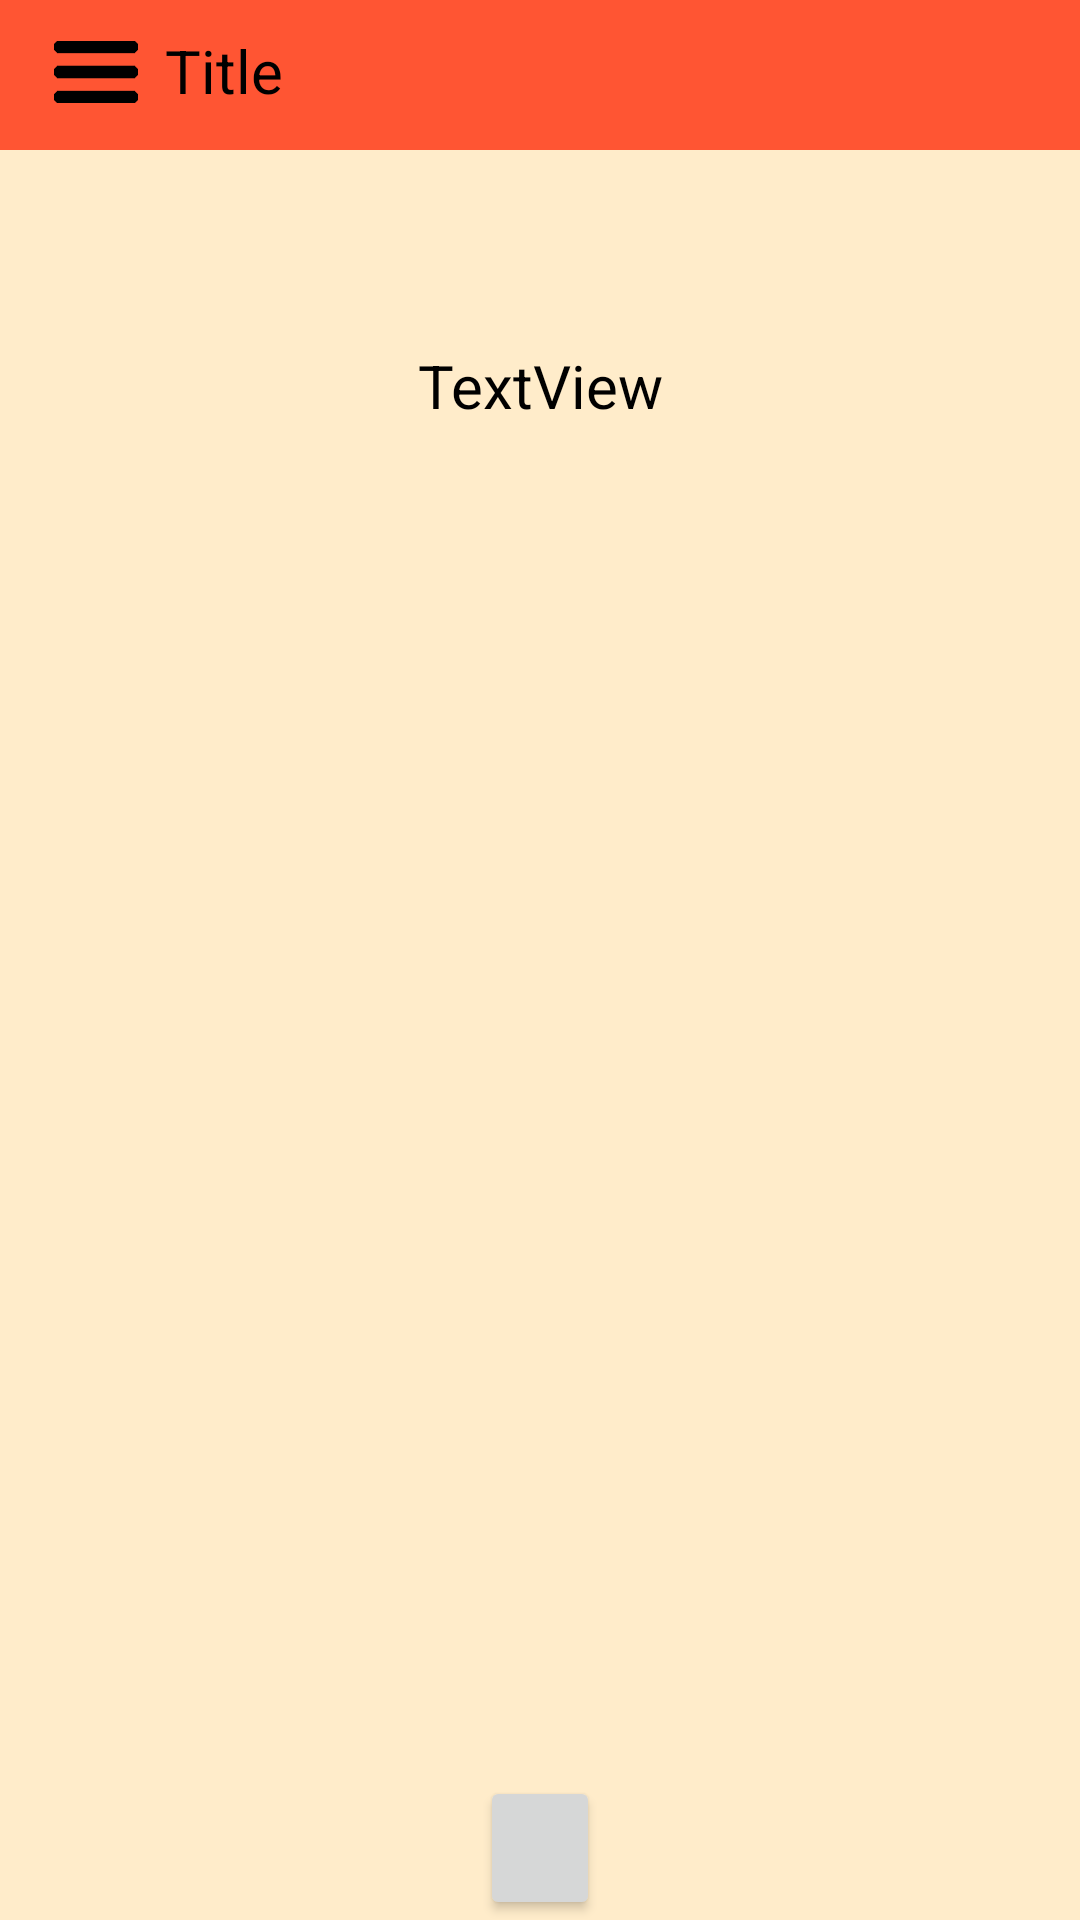

The Android layout XML behind this screen, and the referenced resources:
<!-- AndroidManifest.xml: application theme Theme.Phone_excersize_2 -->
<!-- res/layout/statistics.xml -->
<?xml version="1.0" encoding="utf-8"?>

<androidx.constraintlayout.widget.ConstraintLayout
    xmlns:android="http://schemas.android.com/apk/res/android"
    xmlns:app="http://schemas.android.com/apk/res-auto"
    xmlns:tools="http://schemas.android.com/tools"
    android:id="@+id/statistics"
    android:layout_width="match_parent"
    android:layout_height="match_parent"
    android:background="#ffecca"
    tools:context=".StatisticsActivity">

    <include
        layout="@layout/header"
        android:id="@+id/statisticsHeader" />

    <ScrollView
        android:id="@+id/statisticsScrollView"
        android:layout_width="match_parent"
        android:layout_height="wrap_content"
        android:layout_marginVertical="50dp"
        app:layout_constraintTop_toBottomOf="@+id/statisticsHeader">

        <LinearLayout
            android:layout_width="match_parent"
            android:layout_height="match_parent"
            android:gravity="center"
            android:orientation="vertical">

            <TextView
                android:id="@+id/statisticsTextView"
                android:layout_width="wrap_content"
                android:layout_height="wrap_content"
                android:gravity="center"
                android:padding="15dp"
                android:text="TextView"
                android:textColor="@color/black"
                android:textSize="20sp" />

        </LinearLayout>



    </ScrollView>


    <Button
        android:id="@+id/button2"
        android:layout_width="40dp"
        android:layout_height="48dp"
        android:text=""
        android:clickable="false"
        android:focusable="false"
        app:layout_constraintEnd_toEndOf="parent"
        app:layout_constraintStart_toStartOf="parent"
        app:layout_constraintBottom_toBottomOf="parent" />

    <ImageView
        android:id="@+id/statisticsRefreshIcon"
        android:layout_width="48dp"
        android:layout_height="48dp"
        android:layout_gravity="end"
        android:adjustViewBounds="true"
        android:background="?attr/selectableItemBackgroundBorderless"
        android:clickable="true"
        android:contentDescription="headerOpenListIcon"
        android:focusable="true"
        android:padding="10dp"
        android:src="@drawable/restart_icon_negative"
        app:layout_constraintEnd_toEndOf="parent"
        app:layout_constraintStart_toStartOf="parent"
        app:layout_constraintBottom_toBottomOf="parent"/>

</androidx.constraintlayout.widget.ConstraintLayout>
<!-- res/layout/header.xml (included above) -->
<?xml version="1.0" encoding="utf-8"?>

<FrameLayout xmlns:android="http://schemas.android.com/apk/res/android"
    xmlns:app="http://schemas.android.com/apk/res-auto"
    xmlns:tools="http://schemas.android.com/tools"
    android:layout_width="match_parent"
    android:layout_height="50dp"
    android:background="#FF5533">

    <ImageView
        android:id="@+id/headerOpenListIcon"
        android:layout_width="48dp"
        android:layout_height="48dp"
        android:layout_marginHorizontal="8dp"
        android:layout_marginVertical="0dp"
        android:adjustViewBounds="true"
        android:background="?attr/selectableItemBackgroundBorderless"
        android:clickable="true"
        android:contentDescription="headerOpenListIcon"
        android:focusable="true"
        android:padding="10dp"
        android:src="@drawable/open_list_icon" />

    <TextView
        android:id="@+id/headerTitle"
        android:layout_width="wrap_content"
        android:layout_height="wrap_content"
        android:layout_marginHorizontal="55dp"
        android:layout_marginVertical="10dp"
        android:text="Title"
        android:textColor="@color/black"
        android:textSize="20sp" />

</FrameLayout>
<!-- resources referenced by this layout -->
<resources>
  <!-- drawable open_list_icon: png bitmap (drawable, 302 bytes) -->
  <!-- drawable restart_icon_negative: png bitmap (drawable, 605 bytes) -->
  <style name="Theme.Phone_excersize_2" parent="Base.Theme.Phone_excersize_2" />
  <style name="Base.Theme.Phone_excersize_2" parent="Theme.Material3.DayNight.NoActionBar">
          
          
      </style>
  <!-- not gathered from this repository: default colours our renderer supplied (Android Studio template values) -->
  <color name="black">#FF000000</color>
</resources>
